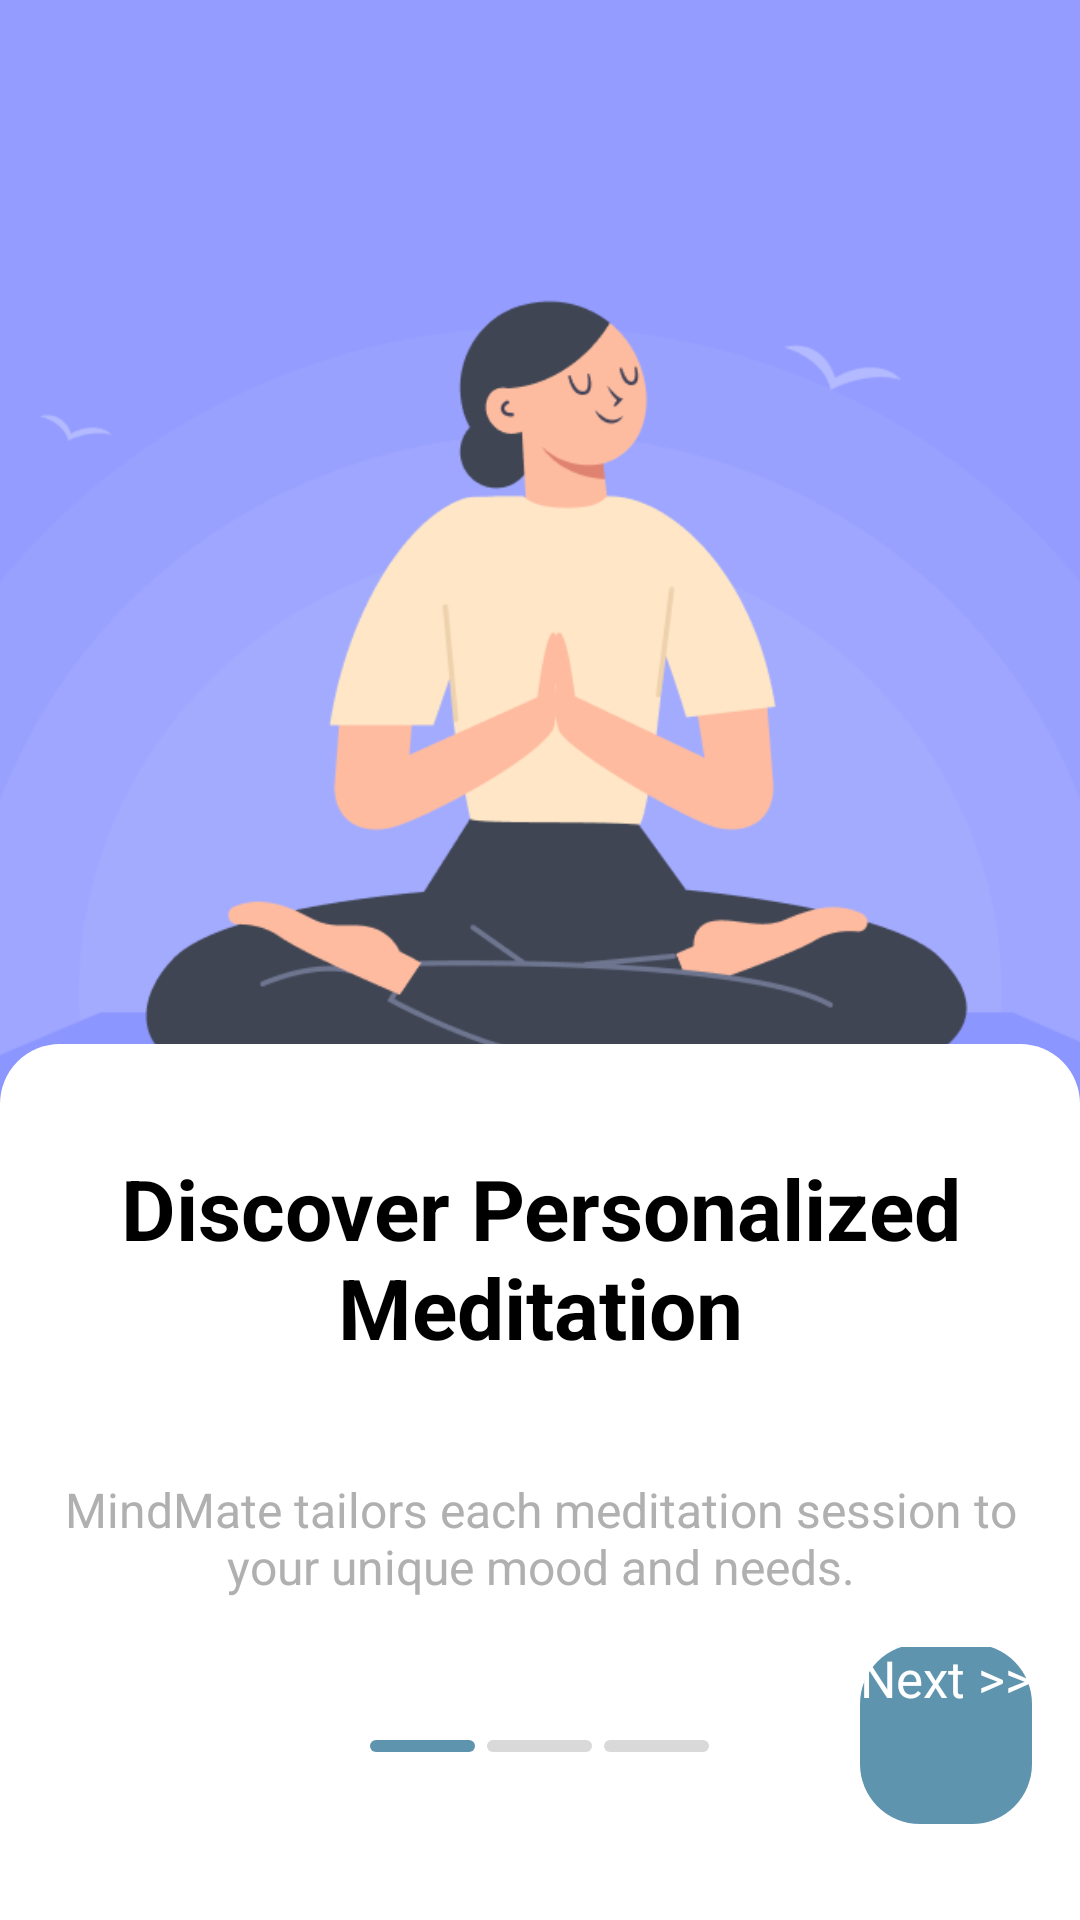

Produce the Android XML layout that renders to this screen, including the resource entries it uses.
<!-- AndroidManifest.xml: application theme Theme.MindMate -->
<!-- res/layout/activity_onboarding_screen1.xml -->
<?xml version="1.0" encoding="utf-8"?>
<androidx.constraintlayout.widget.ConstraintLayout
    xmlns:android="http://schemas.android.com/apk/res/android"
    xmlns:app="http://schemas.android.com/apk/res-auto"
    xmlns:tools="http://schemas.android.com/tools"
    android:id="@+id/main"
    android:layout_width="match_parent"
    android:layout_height="match_parent"
    tools:context=".OnboardingScreen1"
    android:background="@color/white">

    
    <androidx.constraintlayout.widget.Guideline
        android:id="@+id/guideline_half"
        android:layout_width="match_parent"
        android:layout_height="match_parent"
        app:layout_constraintGuide_percent="0.59"
        android:orientation="horizontal" />

    <ImageView
        android:id="@+id/onboardingImage"
        android:layout_width="match_parent"
        android:layout_height="599dp"
        android:scaleType="centerCrop"
        app:layout_constraintBottom_toBottomOf="parent"
        app:layout_constraintEnd_toEndOf="parent"
        app:layout_constraintHorizontal_bias="1.0"
        app:layout_constraintStart_toStartOf="parent"
        app:layout_constraintTop_toTopOf="parent"
        app:layout_constraintVertical_bias="0.0"
        android:src="@drawable/onboarding1" />

    <LinearLayout
        android:id="@+id/onboardingCard"
        android:layout_width="0dp"
        android:layout_height="0dp"
        android:background="@drawable/card_top_corners"
        android:orientation="vertical"
        android:padding="16dp"
        app:layout_constraintTop_toTopOf="@id/guideline_half"
        app:layout_constraintBottom_toBottomOf="parent"
        app:layout_constraintStart_toStartOf="parent"
        app:layout_constraintEnd_toEndOf="parent"
        android:layout_marginTop="-30dp">

        <TextView
            android:id="@+id/onboardingTitle"
            android:layout_width="match_parent"
            android:layout_height="wrap_content"
            android:layout_marginTop="20dp"
            android:gravity="center"
            android:text="@string/onboarding1_title"
            android:textSize="28sp"
            android:textStyle="bold" />

        <TextView
            android:id="@+id/onboardingSubtitle"
            android:layout_width="match_parent"
            android:layout_height="wrap_content"
            android:layout_marginTop="38dp"
            android:gravity="center"
            android:text="@string/onboarding1_subtitle"
            android:textColor="@color/gray"
            android:textSize="16sp" />

        <FrameLayout
            android:layout_width="match_parent"
            android:layout_height="wrap_content"
            android:layout_marginTop="16dp">

            <LinearLayout
                android:id="@+id/progressIndicator"
                android:layout_width="wrap_content"
                android:layout_height="wrap_content"
                android:orientation="horizontal"
                android:layout_gravity="bottom|center_horizontal"
                android:layout_marginBottom="40dp"
                android:gravity="center_horizontal">

                <View
                    android:layout_width="35dp"
                    android:layout_height="4dp"
                    android:background="@drawable/continue_button_selector"
                    android:backgroundTint="@color/accent_color"
                    android:layout_marginEnd="4dp" />
                <View
                    android:layout_width="35dp"
                    android:layout_height="4dp"
                    android:background="@drawable/continue_button_selector"
                    android:backgroundTint="@color/light_gray"
                    android:layout_marginEnd="4dp" />
                <View
                    android:layout_width="35dp"
                    android:layout_height="4dp"
                    android:background="@drawable/continue_button_selector"
                    android:backgroundTint="@color/light_gray" />
            </LinearLayout>

            <Button
                android:id="@+id/nextButton"
                android:layout_width="wrap_content"
                android:layout_height="60dp"
                android:layout_gravity="bottom|end"
                android:layout_marginTop="78dp"
                android:background="@drawable/continue_button_selector"
                android:backgroundTint="@null"
                android:text="@string/front_button_text"
                android:textColor="@color/white"
                android:textSize="17sp"
                app:backgroundTint="@null"
                app:rippleColor="@color/ripple_color"
                android:layout_marginBottom="16dp"
                android:layout_marginEnd="0dp" />
        </FrameLayout>
    </LinearLayout>
</androidx.constraintlayout.widget.ConstraintLayout>
<!-- resources referenced by this layout -->
<resources>
  <color name="accent_color">#5F94AE</color>
  <color name="gray">#B0B0B0</color>
  <color name="light_gray">#D9D9D9</color>
  <color name="ripple_color">#996E6E</color>
  <color name="white">#FFFFFFFF</color>
  <!-- drawable card_top_corners (drawable) -->
  <?xml version="1.0" encoding="utf-8"?>
  <shape xmlns:android="http://schemas.android.com/apk/res/android">
      <solid android:color="@android:color/white"/>
      <corners
          android:topLeftRadius="20dp"
          android:topRightRadius="20dp"
          android:bottomLeftRadius="0dp"
          android:bottomRightRadius="0dp" />
  </shape>
  <!-- drawable continue_button_selector (drawable) -->
  <?xml version="1.0" encoding="utf-8"?>
  <selector xmlns:android="http://schemas.android.com/apk/res/android">
      
      <item android:state_pressed="true">
          <shape>
              <solid android:color="#4F8399" />
              <corners android:radius="20dp" />
          </shape>
      </item>
      
      <item>
          <shape>
              <solid android:color="#5F94AE" />
              <corners android:radius="20dp" />
          </shape>
      </item>
  </selector>
  <!-- drawable onboarding1: png bitmap (drawable, 36840 bytes) -->
  <string name="front_button_text">Next &gt;&gt;</string>
  <string name="onboarding1_subtitle">MindMate tailors each meditation session to your unique mood and needs.</string>
  <string name="onboarding1_title">Discover Personalized Meditation</string>
</resources>
